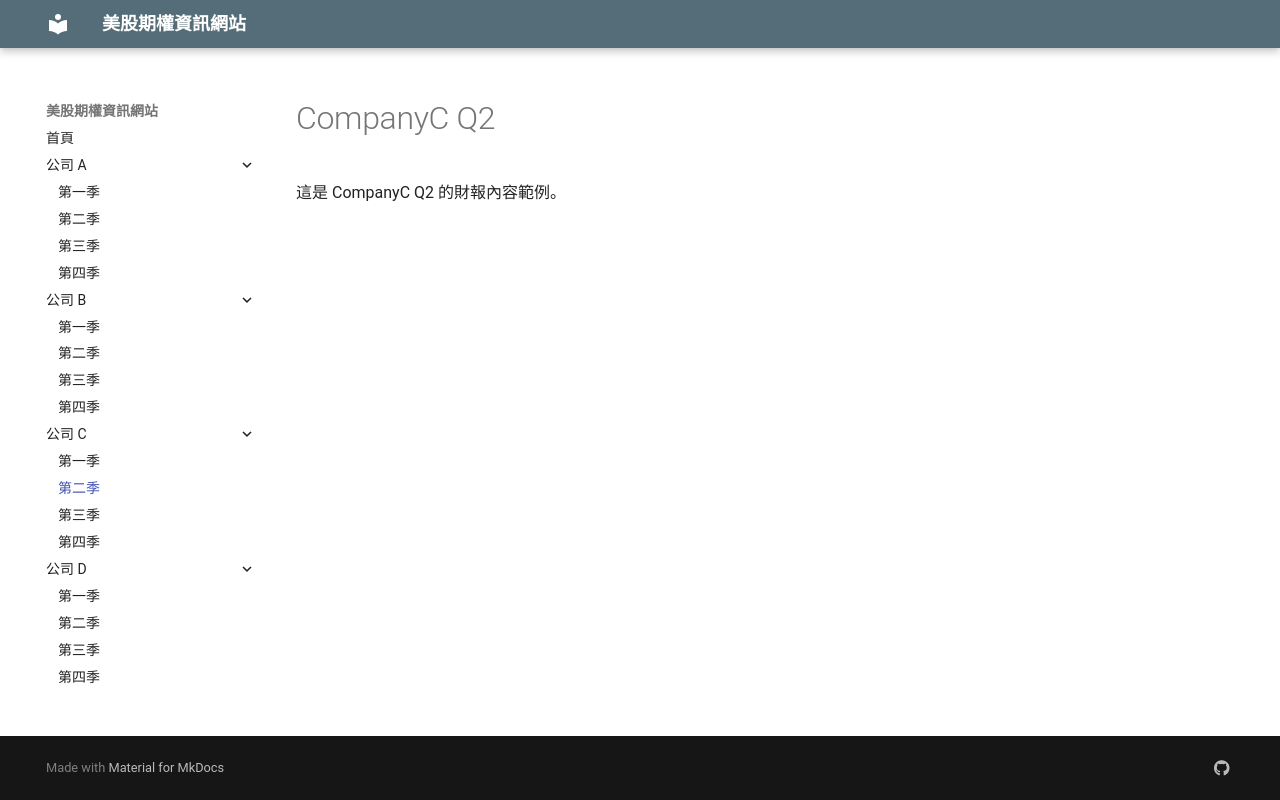

repository: oscarwmc/financial-site · page: CompanyC/Q2/index.html · generator: mkdocs

# CompanyC Q2

這是 CompanyC Q2 的財報內容範例。
